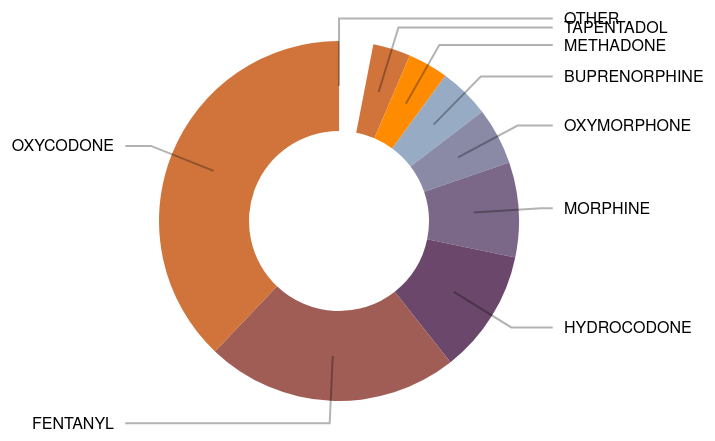
D3 v3 page, settled after 360 driven frames (6 s of simulated time); the page loaded 1 data file(s).



var svg = d3.select("body")
    .append("svg")
    .append("g")

svg.append("g")
    .attr("class", "slices");
svg.append("g")
    .attr("class", "labels");
svg.append("g")
    .attr("class", "lines");

var width = 960,
    height = 450,
    radius = Math.min(width, height) / 2;

var pie = d3.layout.pie()
    .sort(null)
    .value(function(d) {
        return d.value;
    });

var arc = d3.svg.arc()
    .outerRadius(radius * 0.8)
    .innerRadius(radius * 0.4);

var outerArc = d3.svg.arc()
    .innerRadius(radius * 0.9)
    .outerRadius(radius * 0.9);

svg.attr("transform", "translate(" + width / 2 + "," + height / 2 + ")");

var key = function(d){ return d.data.label; };

var color = d3.scale.ordinal()
    .domain(["5", "dolor sit", "amet", "consectetur", "adipisicing", "elit", "sed", "do", "eiusmod", "tempor", "incididunt"])
    .range(["#98abc5", "#8a89a6", "#7b6888", "#6b486b", "#a05d56", "#d0743c", "#ff8c00"]);

function getData () {
    return d3.csv("data/iwp_drugs.csv", function(d) {
    return {
    name : d.DRUG_NAME,
    mme : d.MME,
  };
}, function(data) {
    console.log(data)
    var zipped = data.map(function(label, i) {
        var val =  { label: data[i].name, value: data[i].mme }
        console.log(val)
        return val
    });
    console.log(zipped)
    change(zipped)

});
    
}

function getPharmerica () {
    return d3.csv("data/pharmerica_drugs.csv", function(d) {
    return {
    name : d.DRUG_NAME,
    mme : d.MME,
  };
}, function(data) {
    console.log(data)
    var zipped = data.map(function(label, i) {
        var val =  { label: data[i].name, value: data[i].mme }
        console.log(val)
        return val
    });
    console.log(zipped)
    change(zipped)

});
    
}

getData();

d3.select(".IWP")
    .on("click", function(){
        getData();
    });


function change(data) {

    /* ------- PIE SLICES -------*/
    console.log(data)
    var slice = svg.select(".slices").selectAll("path.slice")
        .data(pie(data), key);

    slice.enter()
        .insert("path")
        .style("fill", function(d) { return color(d.data.label); })
        .attr("class", "slice");

    slice       
        .transition().duration(1000)
        .attrTween("d", function(d) {
            this._current = this._current || d;
            var interpolate = d3.interpolate(this._current, d);
            this._current = interpolate(0);
            return function(t) {
                return arc(interpolate(t));
            };
        })

    slice.exit()
        .remove();

    /* ------- TEXT LABELS -------*/

    var text = svg.select(".labels").selectAll("text")
        .data(pie(data), key);

    text.enter()
        .append("text")
        .attr("dy", ".35em")
        .text(function(d) {
            return d.data.label;
        });
    
    function midAngle(d){
        return d.startAngle + (d.endAngle - d.startAngle)/2;
    }

    text.transition().duration(1000)
        .attrTween("transform", function(d) {
            this._current = this._current || d;
            var interpolate = d3.interpolate(this._current, d);
            this._current = interpolate(0);
            return function(t) {
                var d2 = interpolate(t);
                var pos = outerArc.centroid(d2);
                pos[0] = radius * (midAngle(d2) < Math.PI ? 1 : -1);
                return "translate("+ pos +")";
            };
        })
        .styleTween("text-anchor", function(d){
            this._current = this._current || d;
            var interpolate = d3.interpolate(this._current, d);
            this._current = interpolate(0);
            return function(t) {
                var d2 = interpolate(t);
                return midAngle(d2) < Math.PI ? "start":"end";
            };
        });

    text.exit()
        .remove();

    /* ------- SLICE TO TEXT POLYLINES -------*/

    var polyline = svg.select(".lines").selectAll("polyline")
        .data(pie(data), key);
    
    polyline.enter()
        .append("polyline");

    polyline.transition().duration(1000)
        .attrTween("points", function(d){
            this._current = this._current || d;
            var interpolate = d3.interpolate(this._current, d);
            this._current = interpolate(0);
            return function(t) {
                var d2 = interpolate(t);
                var pos = outerArc.centroid(d2);
                pos[0] = radius * 0.95 * (midAngle(d2) < Math.PI ? 1 : -1);
                return [arc.centroid(d2), outerArc.centroid(d2), pos];
            };          
        });
    
    polyline.exit()
        .remove();
};



### data: data/iwp_drugs.csv
DRUG_NAME, MME
OTHER, 11055
OTHER, 12769
OTHER, 52290
OTHER, 607569
OTHER, 3285385
TAPENTADOL, 4376820
METHADONE, 4715469
BUPRENORPHINE, 5927798
OXYMORPHONE, 6626385
MORPHINE, 11046583
HYDROCODONE, 14430688
FENTANYL, 29496259
OXYCODONE, 49189693